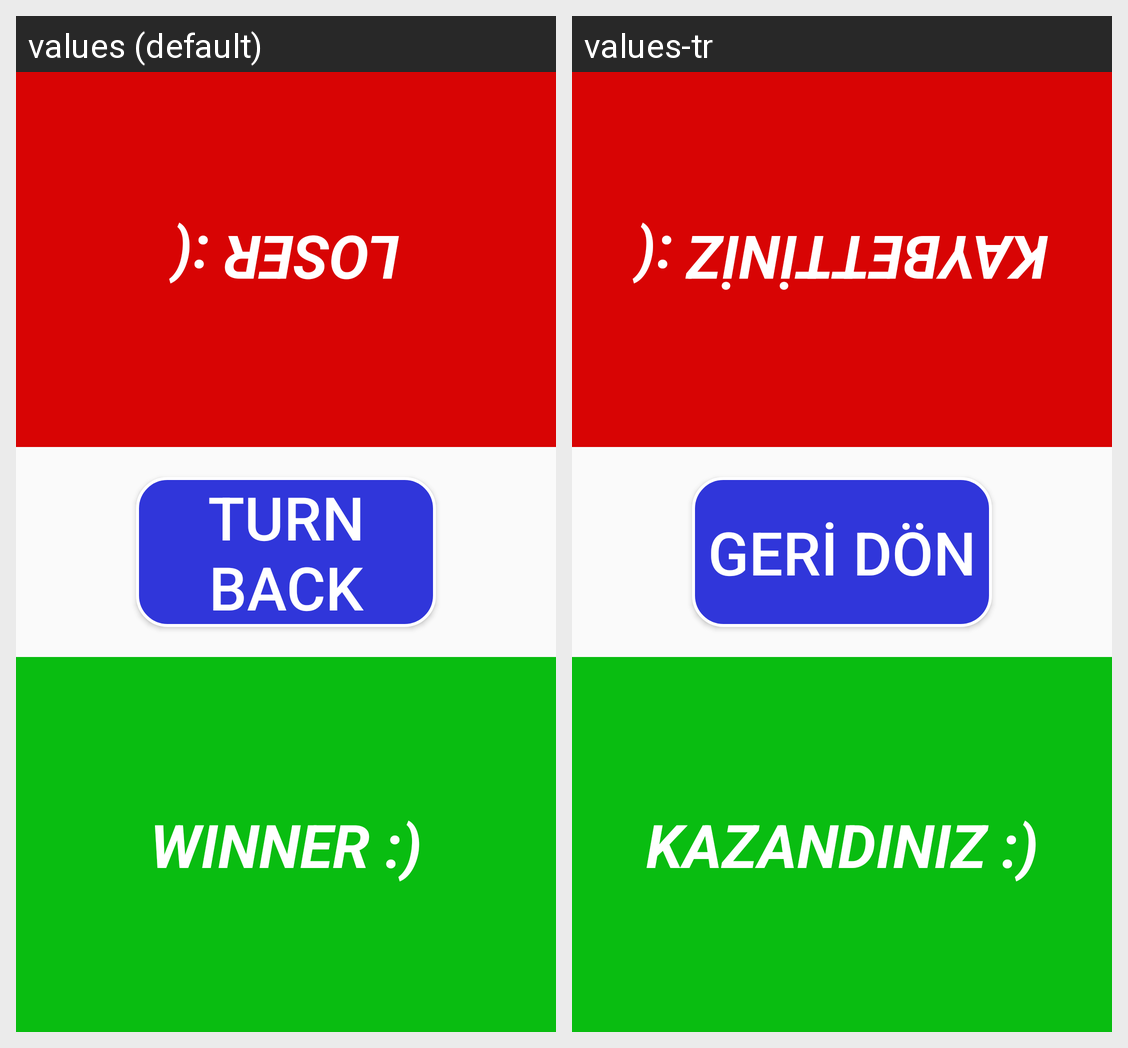

Here is an Android app screen in its default locale and in the app's own translations. Write out the translated-string differences for the strings that appear on this screen.
Android screen res/layout/activity_k1.xml rendered under 2 locales, left to right: values (default), values-tr. Device: Nexus 5 (rendered at 1080×1920; each locale shown at half size, 540×960, under a caption strip naming it); theme AppTheme.
Strings drawn on this screen, with the default value and each locale's value (text and hints the layout hard-codes, and strings that could not be matched under every locale, appear in the picture but are not listed):

txt_kaybettiniz
  values: LOSER :(
  values-tr: KAYBETTİNİZ :(

btn_geridon
  values: Turn back
  values-tr: Geri Dön

txt_kazandiniz
  values: WINNER :)
  values-tr: KAZANDINIZ :)
